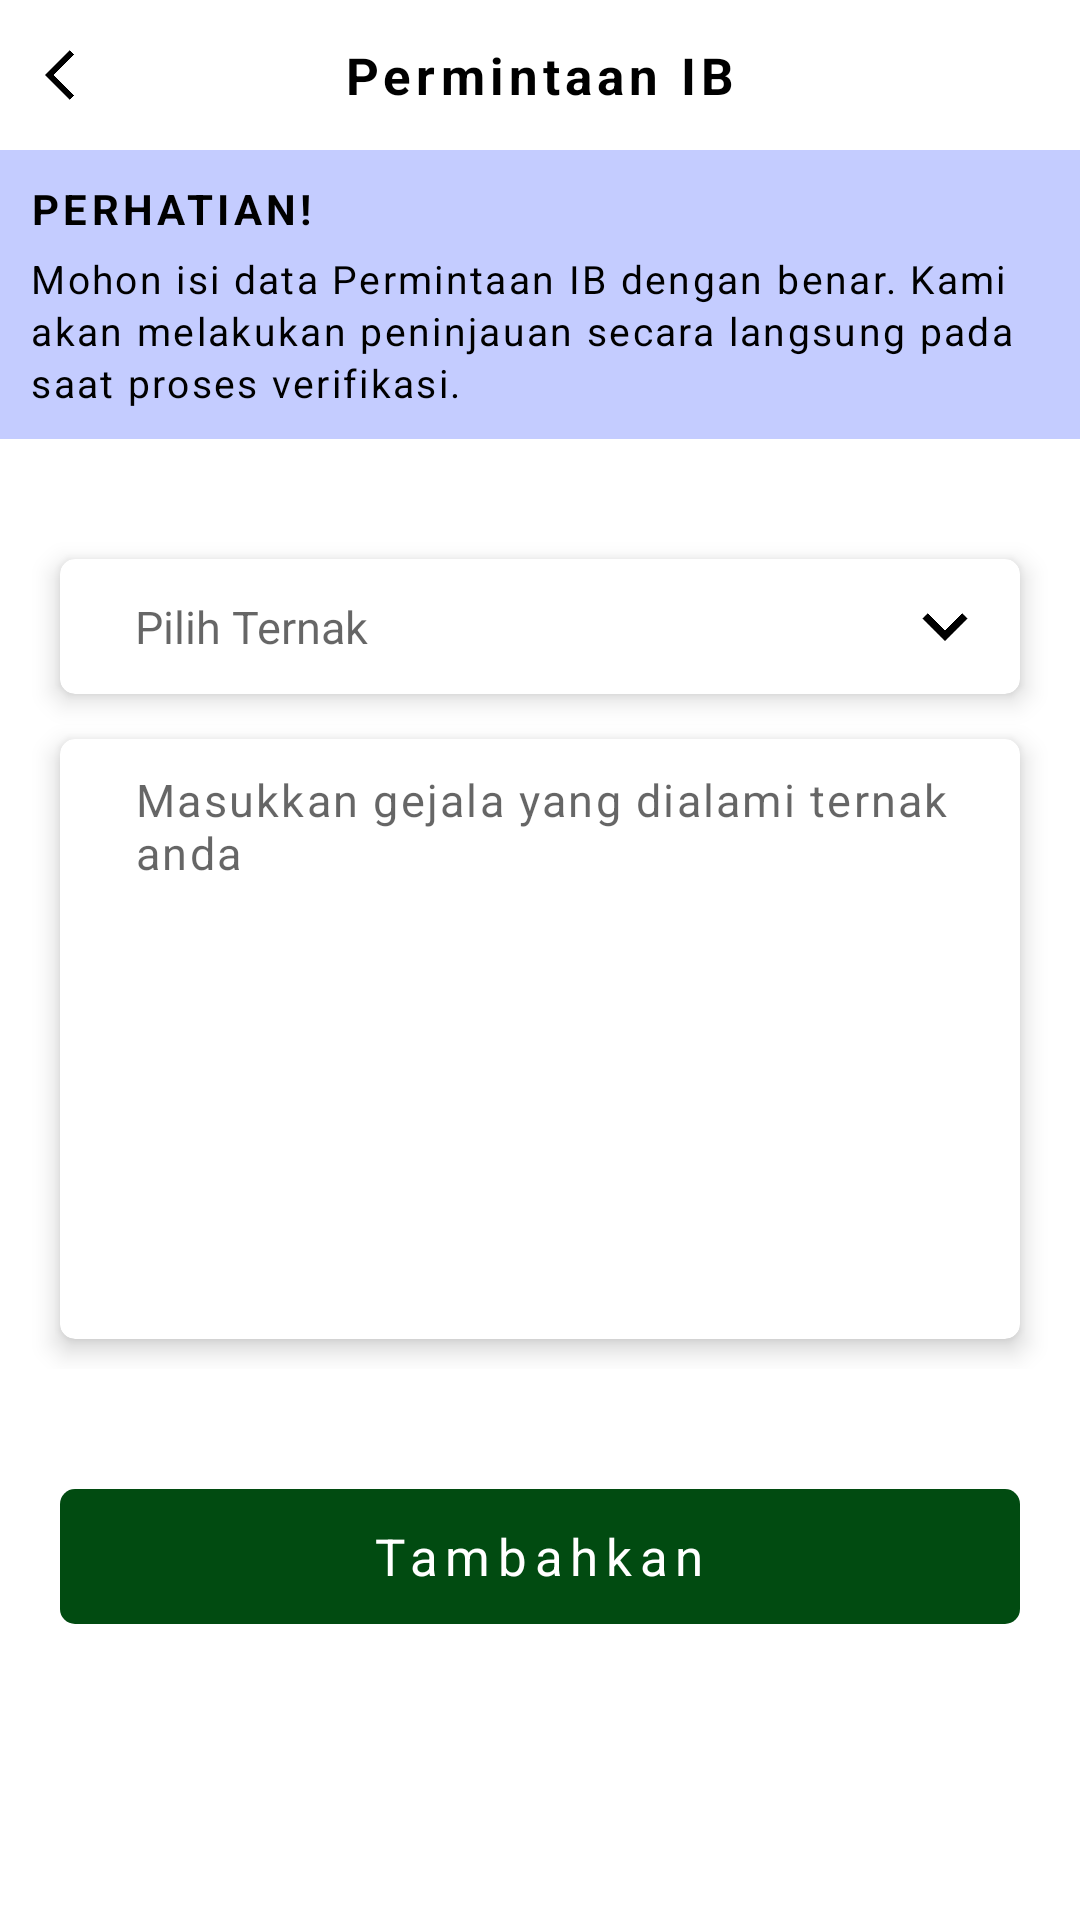

Layout XML and referenced resources for this Android screen:
<!-- AndroidManifest.xml: application theme Theme.EnakWangiApp -->
<!-- res/layout/activity_tambah_ib.xml -->
<?xml version="1.0" encoding="utf-8"?>
<RelativeLayout
    xmlns:android="http://schemas.android.com/apk/res/android"
    xmlns:tools="http://schemas.android.com/tools"
    xmlns:app="http://schemas.android.com/apk/res-auto"
    android:layout_width="match_parent"
    android:layout_height="match_parent"
    android:background="@color/white"
    tools:context=".View.Activity.TambahIbActivity">

    <RelativeLayout
        android:id="@+id/toolbar_area"
        android:layout_width="match_parent"
        android:layout_height="@dimen/dp_50"
        android:background="@color/white">

        <TextView
            android:id="@+id/text_pemilik"
            android:layout_width="wrap_content"
            android:layout_height="wrap_content"
            android:text="Permintaan IB"
            android:textSize="@dimen/text_size_17"
            android:letterSpacing="0.1"
            android:textColor="@color/black"
            android:layout_centerInParent="true"
            android:textStyle="bold"/>

        <ImageView
            android:id="@+id/btn_back"
            android:layout_width="@dimen/dp_20"
            android:layout_height="@dimen/dp_20"
            android:src="@drawable/arrow_back"
            android:layout_alignParentLeft="true"
            android:layout_centerVertical="true"
            android:layout_marginLeft="@dimen/dp_15"/>

    </RelativeLayout>

    <androidx.core.widget.NestedScrollView
        android:layout_width="match_parent"
        android:layout_height="wrap_content"
        android:layout_below="@id/toolbar_area">

        <RelativeLayout
            android:layout_width="match_parent"
            android:layout_height="wrap_content">

            <LinearLayout
                android:id="@+id/konten_info"
                android:background="#3B0026FF"
                android:layout_width="match_parent"
                android:layout_height="wrap_content"
                android:padding="@dimen/dp_10"
                android:orientation="vertical"
                android:visibility="visible">

                <TextView
                    android:layout_width="wrap_content"
                    android:layout_height="wrap_content"
                    android:textSize="@dimen/text_size_14"
                    android:textStyle="bold"
                    android:textColor="@color/black"
                    android:letterSpacing="0.1"
                    android:text ="PERHATIAN!" />


                <TextView
                    android:layout_width="wrap_content"
                    android:layout_height="wrap_content"
                    android:layout_marginTop="@dimen/dp_5"
                    android:textSize="@dimen/text_size_13"
                    android:textColor="@color/black"
                    android:letterSpacing="0.06"
                    android:lineSpacingExtra="@dimen/dp_2"
                    android:text = "Mohon isi data Permintaan IB dengan benar. Kami akan melakukan peninjauan secara langsung pada saat proses verifikasi." />

            </LinearLayout>

            <LinearLayout
                android:id="@+id/konten_1"
                android:layout_width="match_parent"
                android:layout_height="wrap_content"
                android:layout_below="@id/konten_info"
                android:orientation="vertical"
                android:layout_marginTop="@dimen/dp_20"
                android:padding="@dimen/dp_10">

                <androidx.cardview.widget.CardView
                    android:layout_width="match_parent"
                    android:layout_height="@dimen/dp_45"
                    android:layout_marginTop="@dimen/dp_10"
                    android:layout_marginLeft="@dimen/dp_10"
                    android:layout_marginRight="@dimen/dp_10"
                    app:cardCornerRadius="@dimen/dp_5"
                    app:cardElevation="@dimen/dp_5">

                    <RelativeLayout
                        android:layout_width="match_parent"
                        android:layout_height="match_parent"
                        android:paddingLeft="@dimen/dp_10"
                        android:paddingRight="@dimen/dp_10">

                        <TextView
                            android:id="@+id/form_pilih_ternak"
                            android:layout_width="match_parent"
                            android:layout_height="@dimen/dp_35"
                            android:gravity="left|center"
                            android:layout_centerVertical="true"
                            android:background="@drawable/bg_form"
                            android:hint="Pilih Ternak"
                            android:textColor="@color/black"
                            android:textSize="@dimen/text_size_15" />

                        <ImageView
                            android:layout_width="@dimen/dp_30"
                            android:layout_height="@dimen/dp_30"
                            android:layout_alignParentRight="true"
                            android:src="@drawable/keyboard_arrow_down"
                            android:layout_centerVertical="true"/>

                    </RelativeLayout>

                </androidx.cardview.widget.CardView>

                <androidx.cardview.widget.CardView
                    android:layout_width="match_parent"
                    android:layout_height="@dimen/dp_200"
                    android:layout_marginTop="@dimen/dp_15"
                    android:layout_marginLeft="@dimen/dp_10"
                    android:layout_marginRight="@dimen/dp_10"
                    android:layout_marginBottom="@dimen/dp_10"
                    app:cardCornerRadius="@dimen/dp_5"
                    app:cardElevation="@dimen/dp_5">

                    <RelativeLayout
                        android:layout_width="match_parent"
                        android:layout_height="match_parent"
                        android:padding="@dimen/dp_10">

                        <EditText
                            android:id="@+id/form_keterangan"
                            android:layout_width="match_parent"
                            android:layout_height="@dimen/dp_180"
                            android:background="@drawable/bg_form"
                            android:gravity="top"
                            android:hint="Masukkan gejala yang dialami ternak anda"
                            android:textColor="@color/black"
                            android:letterSpacing="0.05"
                            android:inputType="textMultiLine"
                            android:textSize="@dimen/text_size_15" />

                    </RelativeLayout>

                </androidx.cardview.widget.CardView>

            </LinearLayout>

            <RelativeLayout
                android:id="@+id/konten_2"
                android:layout_width="match_parent"
                android:layout_height="wrap_content"
                android:layout_centerHorizontal="true"
                android:layout_marginTop="@dimen/dp_20"
                android:paddingRight="@dimen/dp_10"
                android:paddingLeft="@dimen/dp_10"
                android:layout_below="@+id/konten_1">

                <RelativeLayout
                    android:layout_width="match_parent"
                    android:layout_height="wrap_content"
                    android:layout_centerInParent="true">

                    <RelativeLayout
                        android:id="@+id/btn_tambahkan"
                        android:layout_width="match_parent"
                        android:layout_height="@dimen/dp_45"
                        android:layout_margin="@dimen/dp_10"
                        android:background="@drawable/bg_btn_green"
                        android:clickable="true"
                        android:focusable="true"
                        android:foreground="?android:attr/selectableItemBackground">

                        <TextView
                            android:id="@+id/text_masuk"
                            android:layout_width="wrap_content"
                            android:layout_height="wrap_content"
                            android:layout_centerInParent="true"
                            android:text="Tambahkan"
                            android:letterSpacing="0.15"
                            android:textColor="#FFF"
                            android:textSize="@dimen/text_size_17"
                            android:textStyle="normal" />

                    </RelativeLayout>

                </RelativeLayout>

            </RelativeLayout>

        </RelativeLayout>

    </androidx.core.widget.NestedScrollView>

</RelativeLayout>
<!-- resources referenced by this layout -->
<resources>
  <color name="black">#FF000000</color>
  <color name="white">#FFFFFFFF</color>
  <dimen name="dp_10">10dp</dimen>
  <dimen name="dp_15">15dp</dimen>
  <dimen name="dp_180">180dp</dimen>
  <dimen name="dp_2">2dp</dimen>
  <dimen name="dp_20">20dp</dimen>
  <dimen name="dp_200">200dp</dimen>
  <dimen name="dp_30">30dp</dimen>
  <dimen name="dp_35">35dp</dimen>
  <dimen name="dp_45">45dp</dimen>
  <dimen name="dp_5">5dp</dimen>
  <dimen name="dp_50">50dp</dimen>
  <dimen name="text_size_13">13sp</dimen>
  <dimen name="text_size_14">14sp</dimen>
  <dimen name="text_size_15">15sp</dimen>
  <dimen name="text_size_17">17sp</dimen>
  <!-- drawable arrow_back: png bitmap (drawable, 3595 bytes) -->
  <!-- drawable bg_btn_green (drawable) -->
  <shape xmlns:android="http://schemas.android.com/apk/res/android">
      <solid android:color="@color/green"/>
      <corners android:radius="@dimen/dp_5"/>
      <padding android:left="@dimen/dp_3" android:top="@dimen/dp_1"
          android:right="@dimen/dp_3" android:bottom="@dimen/dp_1" />
  </shape>
  <!-- drawable bg_form (drawable) -->
  <shape xmlns:android="http://schemas.android.com/apk/res/android">
      <solid android:color="#FFF"/>
      <corners android:radius="@dimen/dp_5"/>
      <padding android:left="@dimen/dp_15" android:top="0dp"
          android:right="0dp" android:bottom="0dp" />
  </shape>
  <!-- drawable keyboard_arrow_down: png bitmap (drawable, 2436 bytes) -->
  <style name="Theme.EnakWangiApp" parent="Theme.MaterialComponents.Light.NoActionBar">
          
          <item name="colorPrimary">@color/green</item>
          <item name="colorPrimaryVariant">@color/green_bar</item>
          <item name="colorOnPrimary">@color/white</item>
          
          <item name="colorSecondary">@color/teal_200</item>
          <item name="colorSecondaryVariant">@color/teal_700</item>
          <item name="colorOnSecondary">@color/black</item>
          
          <item name="android:statusBarColor" tools:targetApi="l">?attr/colorPrimaryVariant</item>
          
      </style>
  <color name="green">#014B11</color>
  <dimen name="dp_3">3dp</dimen>
  <dimen name="dp_1">1dp</dimen>
  <color name="green_bar">#3A7A48</color>
  <color name="teal_200">#014B11</color>
  <color name="teal_700">#FF018786</color>
</resources>
